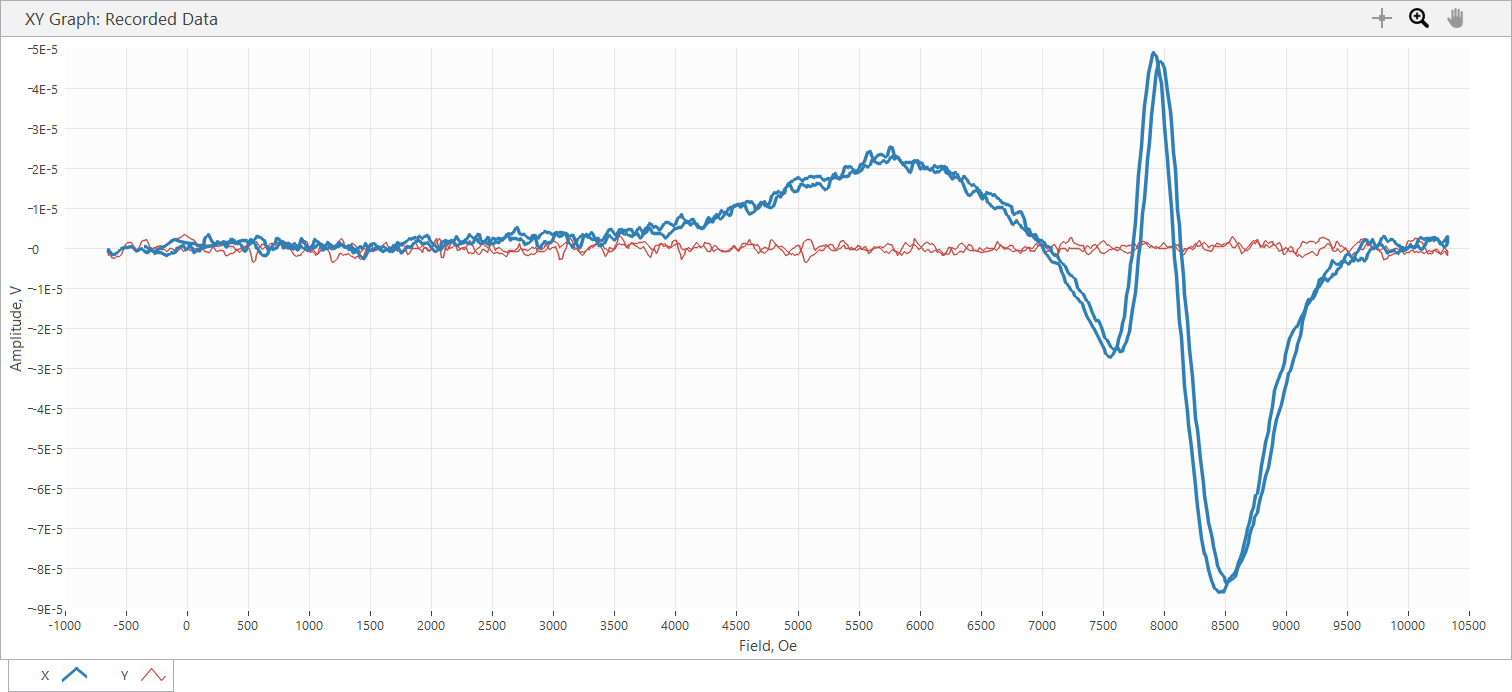

The table this chart was drawn from, first rows:
Sample Name, Varga_handpulled_35.65G
Freq displayed, 3.568, GHz, Power, 10, dBm, 35.65 Ghz, adjusted black knob, disconnected voltmeter
SR850: f = 25 Hz; phase = -84 deg; outpu…
Time, Field, X, Y, R, theta
s, Oe, V, V, V, deg
2.150000E-5, -6.515000E+2, -9.536820E-7, -1.728540E-6, 1.974173E-6, -1.188867E+2
1.581723E-1, -6.513000E+2, -2.384200E-7, -1.490120E-6, 1.509073E-6, -9.909031E+1
3.581700E-1, -6.513000E+2, -2.384200E-7, -1.072890E-6, 1.099062E-6, -1.025288E+2
5.582007E-1, -6.494000E+2, -2.384200E-7, -1.549730E-6, 1.567963E-6, -9.874616E+1
7.591913E-1, -6.339000E+2, -1.072890E-6, -1.609330E-6, 1.934176E-6, -1.236902E+2
9.582040E-1, -6.223000E+2, -1.430520E-6, -2.145780E-6, 2.578907E-6, -1.236901E+2
1.158203E+0, -5.985000E+2, -1.549730E-6, -2.563010E-6, 2.995110E-6, -1.211594E+2
1.358269E+0, -5.839000E+2, -1.251700E-6, -1.907360E-6, 2.281398E-6, -1.232748E+2
1.558162E+0, -5.550000E+2, -4.172340E-7, -1.907360E-6, 1.952462E-6, -1.023391E+2
1.758171E+0, -5.394000E+2, -1.192100E-7, -1.549730E-6, 1.554308E-6, -9.439871E+1
1.958237E+0, -5.103000E+2, 1.788150E-7, 1.013290E-6, 1.028947E-6, 7.999207E+1
2.159205E+0, -4.900000E+2, 1.788150E-7, 1.549730E-6, 1.560012E-6, 8.341806E+1
2.358168E+0, -4.618000E+2, 4.768410E-7, 1.430520E-6, 1.507901E-6, 7.156502E+1
2.558171E+0, -4.474000E+2, 1.788150E-7, 9.536820E-7, 9.703011E-7, 7.938037E+1
2.758167E+0, -4.218000E+2, -7.152590E-7, -2.384200E-7, 7.539493E-7, -1.615650E+2
2.958219E+0, -4.096000E+2, -4.172340E-7, -4.172340E-7, 5.900580E-7, -1.350000E+2
3.158191E+0, -3.871000E+2, -3.576300E-7, 1.013290E-6, 1.074549E-6, 1.094399E+2
3.359237E+0, -3.771000E+2, 0.000000E+0, 1.788150E-6, 1.788150E-6, 9.000000E+1
3.559201E+0, -3.584000E+2, -4.768410E-7, 2.086180E-6, 2.139982E-6, 1.028750E+2
3.759185E+0, -3.493000E+2, -6.556550E-7, 2.086180E-6, 2.186785E-6, 1.074472E+2
3.958218E+0, -3.389000E+2, -1.013290E-6, 2.145780E-6, 2.373000E-6, 1.152778E+2
4.158212E+0, -3.178000E+2, -8.940730E-7, 1.251700E-6, 1.538220E-6, 1.255377E+2
4.358171E+0, -3.097000E+2, -4.768410E-7, 5.960500E-7, 7.633171E-7, 1.286599E+2
4.558170E+0, -3.000000E+2, 1.192100E-7, 1.192100E-7, 1.685884E-7, 4.500000E+1
4.758210E+0, -2.780000E+2, -7.748640E-7, -5.960510E-8, 7.771531E-7, -1.756013E+2
4.959271E+0, -2.684000E+2, -1.311310E-6, 5.960510E-8, 1.312664E-6, 1.773974E+2
5.158203E+0, -2.553000E+2, -1.072890E-6, 5.364450E-7, 1.199527E-6, 1.534350E+2
5.359241E+0, -2.354000E+2, -9.536820E-7, 4.172340E-7, 1.040958E-6, 1.563707E+2
5.558207E+0, -2.241000E+2, -1.013290E-6, 7.152590E-7, 1.240303E-6, 1.447826E+2
5.758205E+0, -2.017000E+2, -1.311310E-6, -3.576300E-7, 1.359203E-6, -1.647449E+2
5.959159E+0, -1.911000E+2, -1.490120E-6, -3.576300E-7, 1.532435E-6, -1.665042E+2
6.158163E+0, -1.712000E+2, -1.788150E-6, -7.748640E-7, 1.948819E-6, -1.565713E+2
6.359237E+0, -1.584000E+2, -1.609330E-6, -4.172340E-7, 1.662536E-6, -1.654655E+2
6.558175E+0, -1.471000E+2, -1.430520E-6, 5.960510E-8, 1.431761E-6, 1.776141E+2
6.759200E+0, -1.278000E+2, -1.072890E-6, -1.192100E-7, 1.079492E-6, -1.736598E+2
6.959205E+0, -1.169000E+2, -1.132500E-6, -2.384200E-7, 1.157325E-6, -1.681114E+2
7.158163E+0, -9.740000E+1, -6.556550E-7, -1.251700E-6, 1.413024E-6, -1.176461E+2
7.359163E+0, -8.700000E+1, 1.192100E-7, -1.072890E-6, 1.079492E-6, -8.365981E+1
7.558162E+0, -6.700000E+1, 2.980250E-7, -3.576300E-7, 4.655299E-7, -5.019443E+1
7.758220E+0, -5.710000E+1, 4.172340E-7, 1.788150E-7, 4.539372E-7, 2.319864E+1
7.958167E+0, -3.480000E+1, 7.152590E-7, -6.556550E-7, 9.702984E-7, -4.251049E+1
8.159234E+0, -2.400000E+1, 1.788150E-7, -5.960500E-7, 6.222945E-7, -7.330076E+1
8.358207E+0, -1.500000E+1, -2.980250E-7, -5.364450E-7, 6.136710E-7, -1.190546E+2
8.559238E+0, 6.100000E+0, 5.960510E-8, -3.576300E-7, 3.625631E-7, -8.053766E+1
8.758203E+0, 1.530000E+1, 8.940730E-7, -4.172340E-7, 9.866361E-7, -2.501689E+1
8.959163E+0, 3.940000E+1, 5.960510E-8, -2.980250E-7, 3.039271E-7, -7.869005E+1
9.159200E+0, 4.840000E+1, -9.536820E-7, -2.980250E-7, 9.991638E-7, -1.626460E+2
9.358172E+0, 6.960000E+1, -6.556550E-7, 5.960510E-8, 6.583588E-7, 1.748056E+2
9.558172E+0, 7.860000E+1, -2.384200E-7, 5.960510E-8, 2.457577E-7, 1.659637E+2
9.758170E+0, 9.950000E+1, -6.556550E-7, -5.960510E-8, 6.583588E-7, -1.748056E+2
9.958168E+0, 1.088000E+2, -1.788150E-7, 5.960510E-8, 1.884876E-7, 1.615650E+2
1.015817E+1, 1.293000E+2, 5.960500E-7, -2.384200E-7, 6.419655E-7, -2.180141E+1
1.035826E+1, 1.392000E+2, 2.264990E-6, -7.152590E-7, 2.375242E-6, -1.752555E+1
1.055825E+1, 1.503000E+2, 2.861040E-6, -7.152590E-7, 2.949092E-6, -1.403622E+1
1.075822E+1, 1.716000E+2, 3.397480E-6, -8.940730E-7, 3.513152E-6, -1.474355E+1
1.095824E+1, 1.828000E+2, 2.980250E-6, -1.072890E-6, 3.167488E-6, -1.979888E+1
... 1,357 more rows
